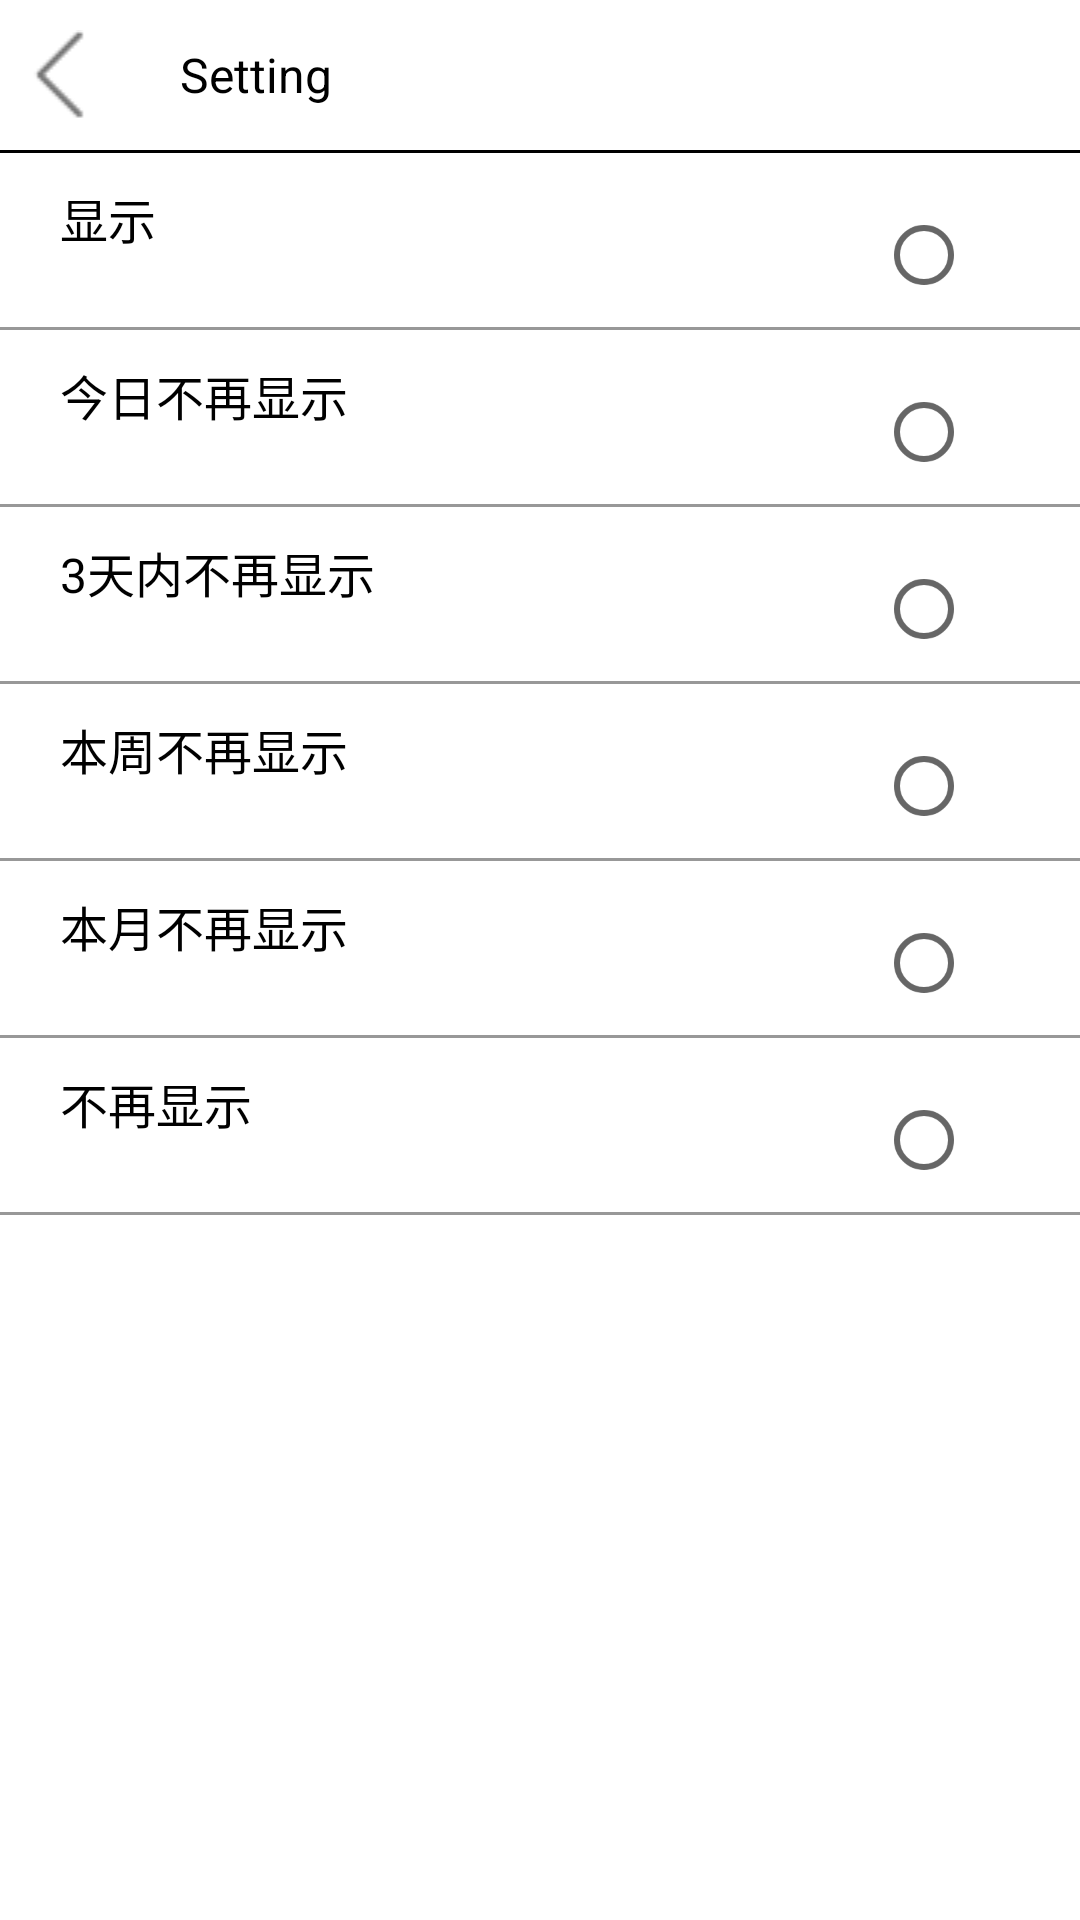

Android layout source for this screen:
<!-- AndroidManifest.xml: application theme AppTheme -->
<!-- res/layout/qew_battery_lock_setting.xml -->
<?xml version="1.0" encoding="utf-8"?>
<LinearLayout xmlns:android="http://schemas.android.com/apk/res/android"
    android:layout_width="match_parent"
    android:layout_height="match_parent"
    android:orientation="vertical" 
    android:background="#ffffff">

    <LinearLayout
        android:layout_width="match_parent"
        android:layout_height="wrap_content"
        android:layout_marginTop="10dp"
        android:gravity="center_vertical"
        android:orientation="horizontal" >

        <ImageView
            android:id="@+id/iv_return"
            android:layout_width="20dp"
            android:layout_height="30dp"
            android:layout_marginLeft="10dp"
            android:src="@drawable/qew_lock_set_return" />

        <TextView
            android:layout_width="wrap_content"
            android:layout_height="wrap_content"
            android:layout_marginLeft="30dp"
            android:text="Setting"
            android:textColor="#000000"
            android:textSize="16sp" />
    </LinearLayout>

    <View
        android:layout_width="match_parent"
        android:layout_height="1dp"
        android:layout_marginBottom="10dp"
        android:layout_marginTop="10dp"
        android:background="#000000" />

    <LinearLayout
        android:layout_width="match_parent"
        android:layout_height="wrap_content"
        android:gravity="center_vertical"
        android:orientation="vertical" >

        <RelativeLayout
            android:layout_width="match_parent"
            android:layout_height="wrap_content" >

            <TextView
                android:layout_width="wrap_content"
                android:layout_height="wrap_content"
                android:layout_alignParentLeft="true"
                android:layout_marginLeft="20dp"
                android:text="显示"
                android:textColor="#000000"
                android:textSize="16sp" />

            <RadioButton
                android:id="@+id/rb_set_0"
                android:layout_width="wrap_content"
                android:layout_height="wrap_content"
                android:layout_alignParentRight="true"
                android:layout_marginRight="20dp" />
        </RelativeLayout>

        <View
            android:layout_width="match_parent"
            android:layout_height="1dp"
            android:layout_marginBottom="10dp"
            android:alpha="0.4"
            android:background="#000000" />

        <RelativeLayout
            android:layout_width="match_parent"
            android:layout_height="wrap_content" >

            <TextView
                android:layout_width="wrap_content"
                android:layout_height="wrap_content"
                android:layout_alignParentLeft="true"
                android:layout_marginLeft="20dp"
                android:text="今日不再显示"
                android:textColor="#000000"
                android:textSize="16sp" />

            <RadioButton
                android:id="@+id/rb_set_1"
                android:layout_width="wrap_content"
                android:layout_height="wrap_content"
                android:layout_alignParentRight="true"
                android:layout_marginRight="20dp" />
        </RelativeLayout>

        <View
            android:layout_width="match_parent"
            android:layout_height="1dp"
            android:layout_marginBottom="10dp"
            android:alpha="0.4"
            android:background="#000000" />

        <RelativeLayout
            android:layout_width="match_parent"
            android:layout_height="wrap_content" >

            <TextView
                android:layout_width="wrap_content"
                android:layout_height="wrap_content"
                android:layout_alignParentLeft="true"
                android:layout_marginLeft="20dp"
                android:text="3天内不再显示"
                android:textColor="#000000"
                android:textSize="16sp" />

            <RadioButton
                android:id="@+id/rb_set_2"
                android:layout_width="wrap_content"
                android:layout_height="wrap_content"
                android:layout_alignParentRight="true"
                android:layout_marginRight="20dp" />
        </RelativeLayout>

        <View
            android:layout_width="match_parent"
            android:layout_height="1dp"
            android:layout_marginBottom="10dp"
            android:alpha="0.4"
            android:background="#000000" />

        <RelativeLayout
            android:layout_width="match_parent"
            android:layout_height="wrap_content" >

            <TextView
                android:layout_width="wrap_content"
                android:layout_height="wrap_content"
                android:layout_alignParentLeft="true"
                android:layout_marginLeft="20dp"
                android:text="本周不再显示"
                android:textColor="#000000"
                android:textSize="16sp" />

            <RadioButton
                android:id="@+id/rb_set_3"
                android:layout_width="wrap_content"
                android:layout_height="wrap_content"
                android:layout_alignParentRight="true"
                android:layout_marginRight="20dp" />
        </RelativeLayout>

        <View
            android:layout_width="match_parent"
            android:layout_height="1dp"
            android:layout_marginBottom="10dp"
            android:alpha="0.4"
            android:background="#000000" />

        <RelativeLayout
            android:layout_width="match_parent"
            android:layout_height="wrap_content" >

            <TextView
                android:layout_width="wrap_content"
                android:layout_height="wrap_content"
                android:layout_alignParentLeft="true"
                android:layout_marginLeft="20dp"
                android:text="本月不再显示"
                android:textColor="#000000"
                android:textSize="16sp" />

            <RadioButton
                android:id="@+id/rb_set_4"
                android:layout_width="wrap_content"
                android:layout_height="wrap_content"
                android:layout_alignParentRight="true"
                android:layout_marginRight="20dp" />
        </RelativeLayout>

        <View
            android:layout_width="match_parent"
            android:layout_height="1dp"
            android:layout_marginBottom="10dp"
            android:alpha="0.4"
            android:background="#000000" />

        <RelativeLayout
            android:layout_width="match_parent"
            android:layout_height="wrap_content" >

            <TextView
                android:layout_width="wrap_content"
                android:layout_height="wrap_content"
                android:layout_alignParentLeft="true"
                android:layout_marginLeft="20dp"
                android:text="不再显示"
                android:textColor="#000000"
                android:textSize="16sp" />

            <RadioButton
                android:id="@+id/rb_set_5"
                android:layout_width="wrap_content"
                android:layout_height="wrap_content"
                android:layout_alignParentRight="true"
                android:layout_marginRight="20dp" />
        </RelativeLayout>

        <View
            android:layout_width="match_parent"
            android:layout_height="1dp"
            android:layout_marginBottom="10dp"
            android:alpha="0.4"
            android:background="#000000" />
    </LinearLayout>

</LinearLayout>
<!-- resources referenced by this layout -->
<resources>
  <!-- drawable qew_lock_set_return: png bitmap (drawable-hdpi, 2989 bytes) -->
</resources>
